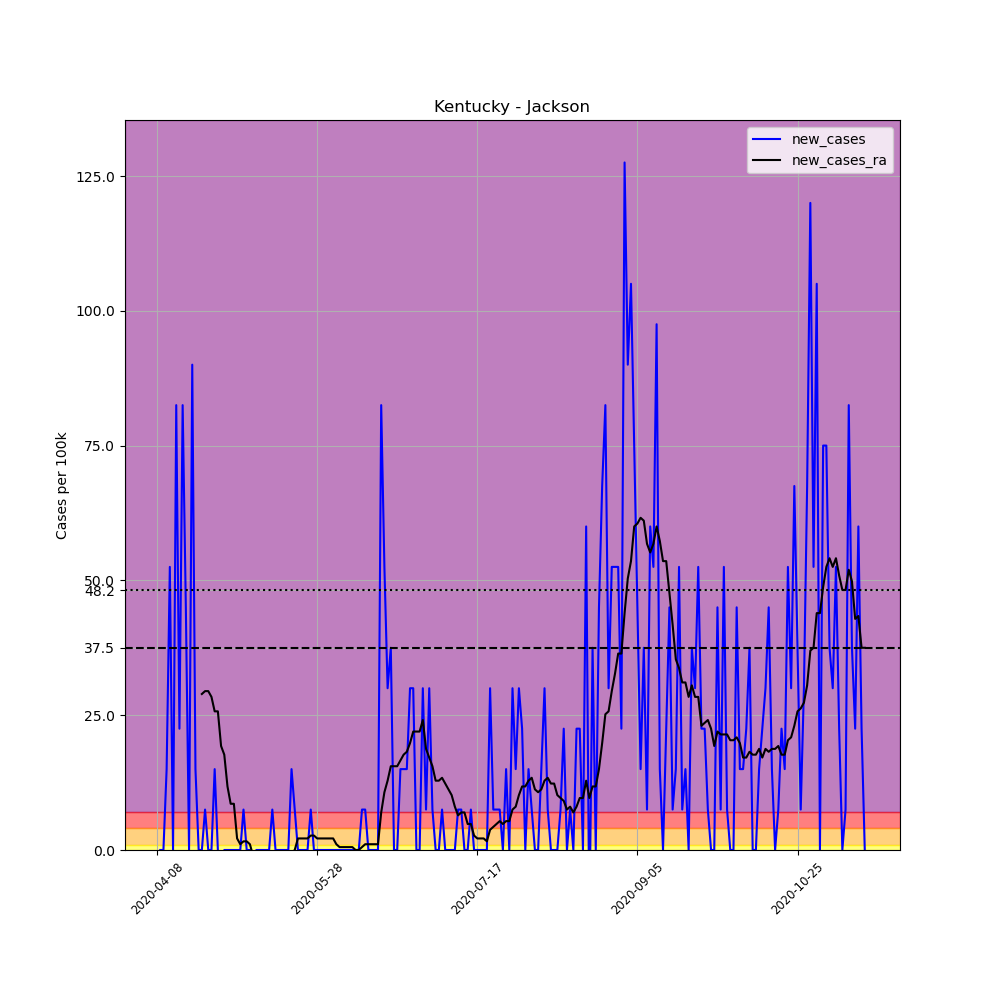

Source data for this figure (header and first rows):
, date, county, state, fips, cases, deaths, COUNTY, STNAME, CTYNAME, POPESTIMATE2019, per_100k, new_cases, new_cases_ra
598335, 2020-04-08, Jackson, Kentucky, 21109, 3, 0, 109, Kentucky, Jackson, 13329, 22.51, , 
598336, 2020-04-09, Jackson, Kentucky, 21109, 3, 0, 109, Kentucky, Jackson, 13329, 22.51, 0.0, 
598337, 2020-04-10, Jackson, Kentucky, 21109, 3, 0, 109, Kentucky, Jackson, 13329, 22.51, 0.0, 
598338, 2020-04-11, Jackson, Kentucky, 21109, 5, 0, 109, Kentucky, Jackson, 13329, 37.51, 15, 
598339, 2020-04-12, Jackson, Kentucky, 21109, 12, 0, 109, Kentucky, Jackson, 13329, 90.03, 52.52, 
598340, 2020-04-13, Jackson, Kentucky, 21109, 12, 0, 109, Kentucky, Jackson, 13329, 90.03, 0.0, 
598341, 2020-04-14, Jackson, Kentucky, 21109, 23, 1, 109, Kentucky, Jackson, 13329, 172.6, 82.53, 
598342, 2020-04-15, Jackson, Kentucky, 21109, 26, 1, 109, Kentucky, Jackson, 13329, 195.1, 22.51, 
598343, 2020-04-16, Jackson, Kentucky, 21109, 37, 2, 109, Kentucky, Jackson, 13329, 277.6, 82.53, 
598344, 2020-04-17, Jackson, Kentucky, 21109, 43, 2, 109, Kentucky, Jackson, 13329, 322.6, 45.01, 
598345, 2020-04-18, Jackson, Kentucky, 21109, 43, 2, 109, Kentucky, Jackson, 13329, 322.6, 0.0, 
598346, 2020-04-19, Jackson, Kentucky, 21109, 55, 3, 109, Kentucky, Jackson, 13329, 412.6, 90.03, 
598347, 2020-04-20, Jackson, Kentucky, 21109, 57, 3, 109, Kentucky, Jackson, 13329, 427.6, 15, 
598348, 2020-04-21, Jackson, Kentucky, 21109, 57, 4, 109, Kentucky, Jackson, 13329, 427.6, 0.0, 
598349, 2020-04-22, Jackson, Kentucky, 21109, 57, 4, 109, Kentucky, Jackson, 13329, 427.6, 0.0, 28.94
598350, 2020-04-23, Jackson, Kentucky, 21109, 58, 4, 109, Kentucky, Jackson, 13329, 435.1, 7.502, 29.47
598351, 2020-04-24, Jackson, Kentucky, 21109, 58, 5, 109, Kentucky, Jackson, 13329, 435.1, 0.0, 29.47
598352, 2020-04-25, Jackson, Kentucky, 21109, 58, 5, 109, Kentucky, Jackson, 13329, 435.1, 0.0, 28.4
598353, 2020-04-26, Jackson, Kentucky, 21109, 60, 6, 109, Kentucky, Jackson, 13329, 450.1, 15, 25.72
598354, 2020-04-27, Jackson, Kentucky, 21109, 60, 6, 109, Kentucky, Jackson, 13329, 450.1, 0.0, 25.72
598355, 2020-04-28, Jackson, Kentucky, 21109, 59, 6, 109, Kentucky, Jackson, 13329, 442.6, -7.502, 19.29
598356, 2020-04-29, Jackson, Kentucky, 21109, 59, 7, 109, Kentucky, Jackson, 13329, 442.6, 0.0, 17.68
598357, 2020-04-30, Jackson, Kentucky, 21109, 59, 7, 109, Kentucky, Jackson, 13329, 442.6, 0.0, 11.79
598358, 2020-05-01, Jackson, Kentucky, 21109, 59, 8, 109, Kentucky, Jackson, 13329, 442.6, 0.0, 8.574
598359, 2020-05-02, Jackson, Kentucky, 21109, 59, 8, 109, Kentucky, Jackson, 13329, 442.6, 0.0, 8.574
598360, 2020-05-03, Jackson, Kentucky, 21109, 59, 8, 109, Kentucky, Jackson, 13329, 442.6, 0.0, 2.144
598361, 2020-05-04, Jackson, Kentucky, 21109, 59, 8, 109, Kentucky, Jackson, 13329, 442.6, 0.0, 1.072
598362, 2020-05-05, Jackson, Kentucky, 21109, 60, 10, 109, Kentucky, Jackson, 13329, 450.1, 7.502, 1.608
598363, 2020-05-06, Jackson, Kentucky, 21109, 60, 12, 109, Kentucky, Jackson, 13329, 450.1, 0.0, 1.608
598364, 2020-05-07, Jackson, Kentucky, 21109, 60, 12, 109, Kentucky, Jackson, 13329, 450.1, 0.0, 1.072
598365, 2020-05-08, Jackson, Kentucky, 21109, 56, 12, 109, Kentucky, Jackson, 13329, 420.1, -30.01, -1.072
598366, 2020-05-09, Jackson, Kentucky, 21109, 56, 12, 109, Kentucky, Jackson, 13329, 420.1, 0.0, -1.072
598367, 2020-05-10, Jackson, Kentucky, 21109, 56, 12, 109, Kentucky, Jackson, 13329, 420.1, 0.0, -2.144
598368, 2020-05-11, Jackson, Kentucky, 21109, 56, 12, 109, Kentucky, Jackson, 13329, 420.1, 0.0, -2.144
598369, 2020-05-12, Jackson, Kentucky, 21109, 56, 12, 109, Kentucky, Jackson, 13329, 420.1, 0.0, -1.608
598370, 2020-05-13, Jackson, Kentucky, 21109, 56, 12, 109, Kentucky, Jackson, 13329, 420.1, 0.0, -1.608
598371, 2020-05-14, Jackson, Kentucky, 21109, 57, 12, 109, Kentucky, Jackson, 13329, 427.6, 7.502, -1.072
598372, 2020-05-15, Jackson, Kentucky, 21109, 57, 12, 109, Kentucky, Jackson, 13329, 427.6, 0.0, -1.072
598373, 2020-05-16, Jackson, Kentucky, 21109, 57, 12, 109, Kentucky, Jackson, 13329, 427.6, 0.0, -1.072
598374, 2020-05-17, Jackson, Kentucky, 21109, 57, 12, 109, Kentucky, Jackson, 13329, 427.6, 0.0, -1.072
598375, 2020-05-18, Jackson, Kentucky, 21109, 57, 12, 109, Kentucky, Jackson, 13329, 427.6, 0.0, -1.072
598376, 2020-05-19, Jackson, Kentucky, 21109, 57, 12, 109, Kentucky, Jackson, 13329, 427.6, 0.0, -1.608
598377, 2020-05-20, Jackson, Kentucky, 21109, 59, 12, 109, Kentucky, Jackson, 13329, 442.6, 15, -0.5359
598378, 2020-05-21, Jackson, Kentucky, 21109, 60, 13, 109, Kentucky, Jackson, 13329, 450.1, 7.502, 6.090366306515144e-15
598379, 2020-05-22, Jackson, Kentucky, 21109, 60, 13, 109, Kentucky, Jackson, 13329, 450.1, 0.0, 2.144
598380, 2020-05-23, Jackson, Kentucky, 21109, 60, 13, 109, Kentucky, Jackson, 13329, 450.1, 0.0, 2.144
598381, 2020-05-24, Jackson, Kentucky, 21109, 60, 13, 109, Kentucky, Jackson, 13329, 450.1, 0.0, 2.144
598382, 2020-05-25, Jackson, Kentucky, 21109, 60, 13, 109, Kentucky, Jackson, 13329, 450.1, 0.0, 2.144
598383, 2020-05-26, Jackson, Kentucky, 21109, 61, 13, 109, Kentucky, Jackson, 13329, 457.6, 7.502, 2.679
598384, 2020-05-27, Jackson, Kentucky, 21109, 61, 13, 109, Kentucky, Jackson, 13329, 457.6, 0.0, 2.679
598385, 2020-05-28, Jackson, Kentucky, 21109, 61, 13, 109, Kentucky, Jackson, 13329, 457.6, 0.0, 2.144
598386, 2020-05-29, Jackson, Kentucky, 21109, 61, 13, 109, Kentucky, Jackson, 13329, 457.6, 0.0, 2.144
598387, 2020-05-30, Jackson, Kentucky, 21109, 61, 13, 109, Kentucky, Jackson, 13329, 457.6, 0.0, 2.144
598388, 2020-05-31, Jackson, Kentucky, 21109, 61, 13, 109, Kentucky, Jackson, 13329, 457.6, 0.0, 2.144
598389, 2020-06-01, Jackson, Kentucky, 21109, 61, 13, 109, Kentucky, Jackson, 13329, 457.6, 0.0, 2.144
598390, 2020-06-02, Jackson, Kentucky, 21109, 61, 13, 109, Kentucky, Jackson, 13329, 457.6, 0.0, 2.144
598391, 2020-06-03, Jackson, Kentucky, 21109, 61, 13, 109, Kentucky, Jackson, 13329, 457.6, 0.0, 1.072
598392, 2020-06-04, Jackson, Kentucky, 21109, 61, 13, 109, Kentucky, Jackson, 13329, 457.6, 0.0, 0.5359
598393, 2020-06-05, Jackson, Kentucky, 21109, 61, 13, 109, Kentucky, Jackson, 13329, 457.6, 0.0, 0.5359
598394, 2020-06-06, Jackson, Kentucky, 21109, 61, 13, 109, Kentucky, Jackson, 13329, 457.6, 0.0, 0.5359
... 162 more rows
